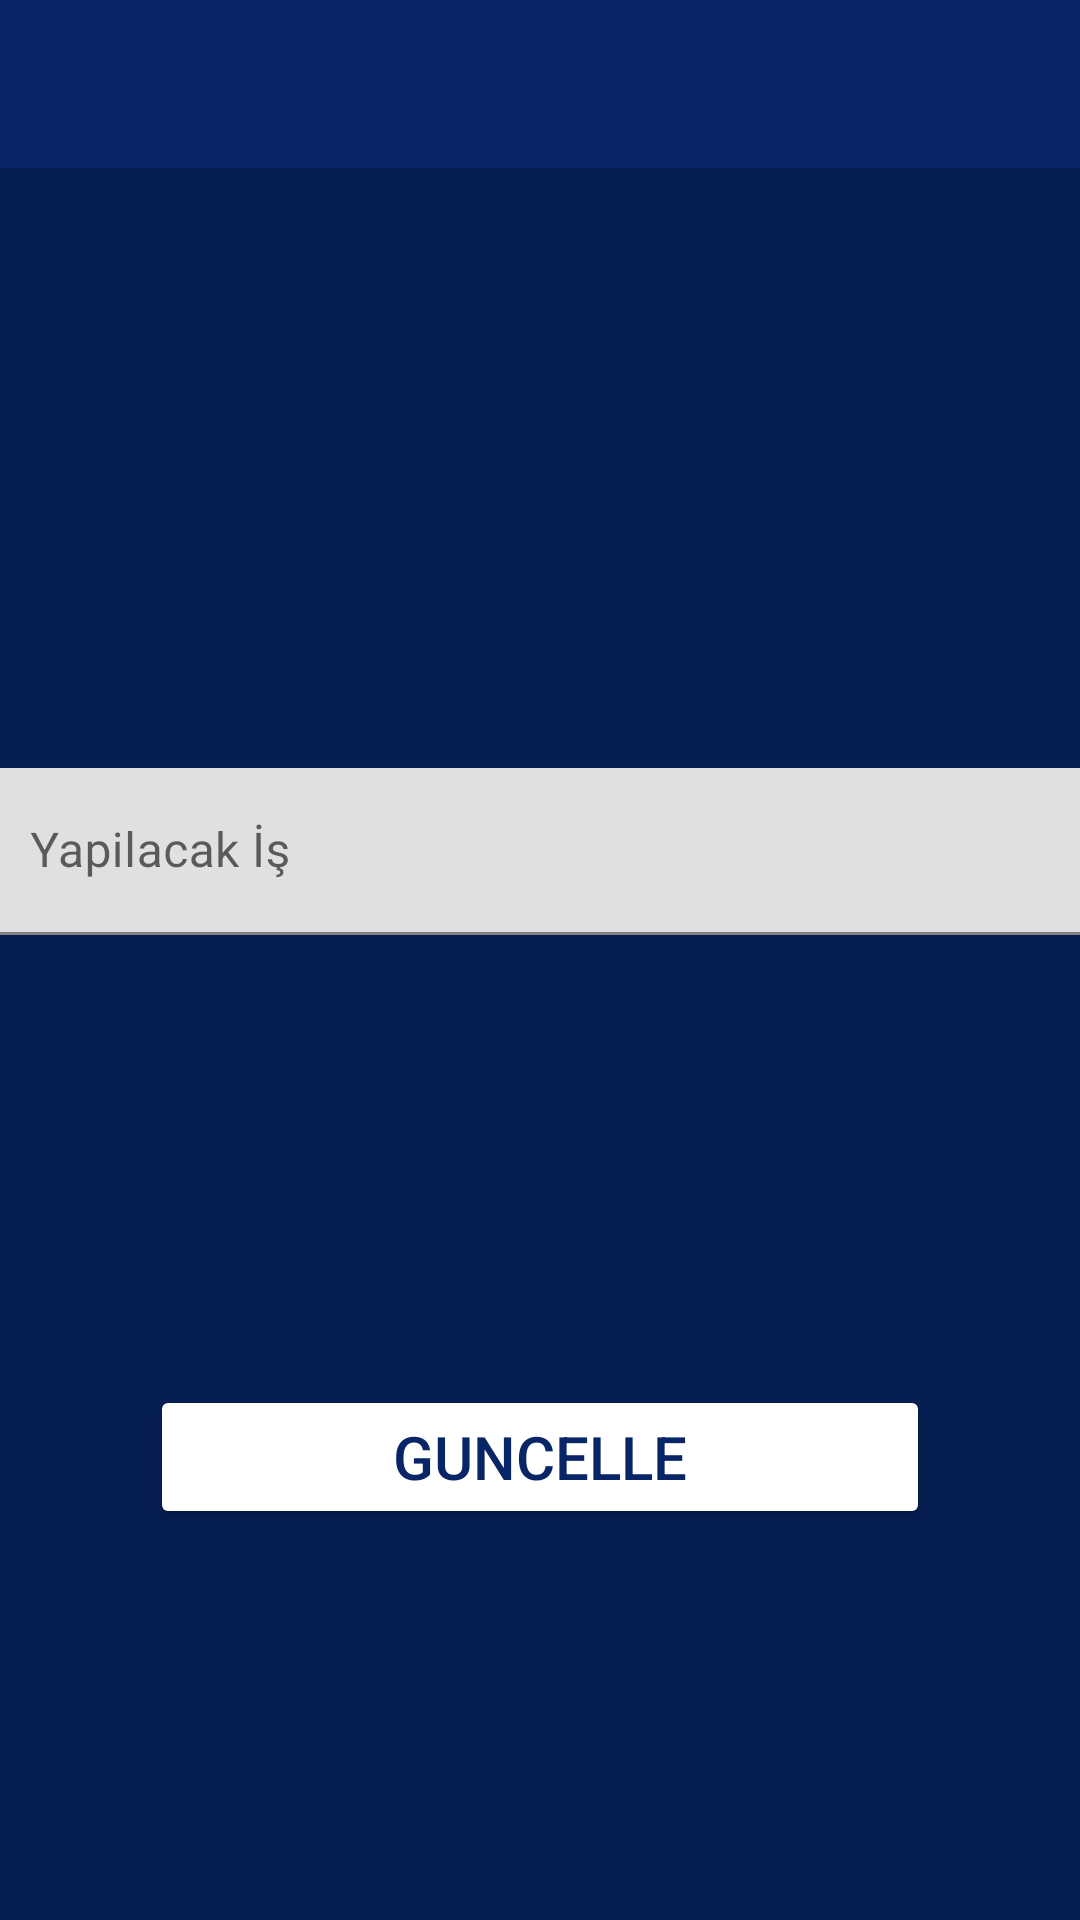

Write the Android layout XML for this screen, with the resource values it uses.
<!-- AndroidManifest.xml: application theme Theme.ToDoAppThree -->
<!-- res/layout/fragment_detay_yapilacaklar.xml -->
<?xml version="1.0" encoding="utf-8"?>
<layout xmlns:android="http://schemas.android.com/apk/res/android"
    xmlns:app="http://schemas.android.com/apk/res-auto"
    xmlns:tools="http://schemas.android.com/tools">

    <data>
        <variable
            name="toolbarYapilacaklarDetayBaslik"
            type="String" />
        <variable
            name="yapilacakDetayFragment"
            type="com.sahraer.todoappthree.fragment.DetayYapilacaklarFragment" />
        <variable
            name="yapilacakNesnesi"
            type="com.sahraer.todoappthree.entity.Yapilacaklar" />
    </data>

    <androidx.constraintlayout.widget.ConstraintLayout
        android:layout_width="match_parent"
        android:layout_height="match_parent"
        android:background="@color/purple_1000"
        tools:context=".fragment.DetayYapilacaklarFragment">

        <com.google.android.material.textfield.TextInputLayout
            android:id="@+id/textInputLayout"
            android:layout_width="373dp"
            android:layout_height="0dp"
            android:layout_marginStart="50dp"
            android:layout_marginTop="200dp"
            android:layout_marginEnd="50dp"
            app:boxStrokeColor="@color/white"
            app:layout_constraintEnd_toEndOf="parent"
            app:layout_constraintHorizontal_bias="0.5"
            app:layout_constraintStart_toStartOf="parent"
            app:layout_constraintTop_toBottomOf="@+id/toolbarDetayYapilacaklar">

            <com.google.android.material.textfield.TextInputEditText
                android:id="@+id/editTextYapilacakAd"
                android:layout_width="match_parent"
                android:layout_height="wrap_content"
                android:hint="Yapilacak İş"
                android:text="@{yapilacakNesnesi.yapilacak_is}" />
        </com.google.android.material.textfield.TextInputLayout>

        <Button
            android:id="@+id/buttonGuncelle"
            android:layout_width="0dp"
            android:layout_height="wrap_content"
            android:layout_marginStart="50dp"
            android:layout_marginTop="150dp"
            android:layout_marginEnd="50dp"
            android:backgroundTint="@color/white"
            android:onClick="@{() -> yapilacakDetayFragment.buttonguncelleTikla(yapilacakNesnesi.yapilacak_id,editTextYapilacakAd.getText().toString())}"
            android:text="Guncelle"
            android:textColor="@color/purple_850"
            android:textSize="20sp"
            app:layout_constraintEnd_toEndOf="parent"
            app:layout_constraintHorizontal_bias="0.5"
            app:layout_constraintStart_toStartOf="parent"
            app:layout_constraintTop_toBottomOf="@+id/textInputLayout" />

        <androidx.appcompat.widget.Toolbar
            android:id="@+id/toolbarDetayYapilacaklar"
            android:layout_width="match_parent"
            android:layout_height="wrap_content"
            android:background="?attr/colorPrimary"
            android:minHeight="?attr/actionBarSize"
            android:theme="?attr/actionBarTheme"
            app:layout_constraintEnd_toEndOf="parent"
            app:layout_constraintStart_toStartOf="parent"
            app:layout_constraintTop_toTopOf="parent"
            app:title="@{toolbarYapilacaklarDetayBaslik}" />

    </androidx.constraintlayout.widget.ConstraintLayout>
</layout>
<!-- resources referenced by this layout -->
<resources>
  <color name="purple_1000">#061e52</color>
  <color name="purple_850">#082567</color>
  <color name="white">#FFFFFFFF</color>
  <style name="Theme.ToDoAppThree" parent="Theme.MaterialComponents.DayNight.DarkActionBar">
          
          <item name="colorPrimary">@color/purple_850</item>
          <item name="colorPrimaryVariant">@color/purple_850</item>
          <item name="colorOnPrimary">@color/white</item>
          
          <item name="colorSecondary">@color/teal_200</item>
          <item name="colorSecondaryVariant">@color/teal_700</item>
          <item name="colorOnSecondary">@color/black</item>
          
          <item name="android:statusBarColor" tools:targetApi="l">?attr/colorPrimaryVariant</item>
          
          
          <item name="windowNoTitle">true</item>
          <item name="windowActionBar">false</item>
      </style>
  <color name="teal_200">#FF03DAC5</color>
  <color name="teal_700">#FF018786</color>
  <color name="black">#FF000000</color>
</resources>
